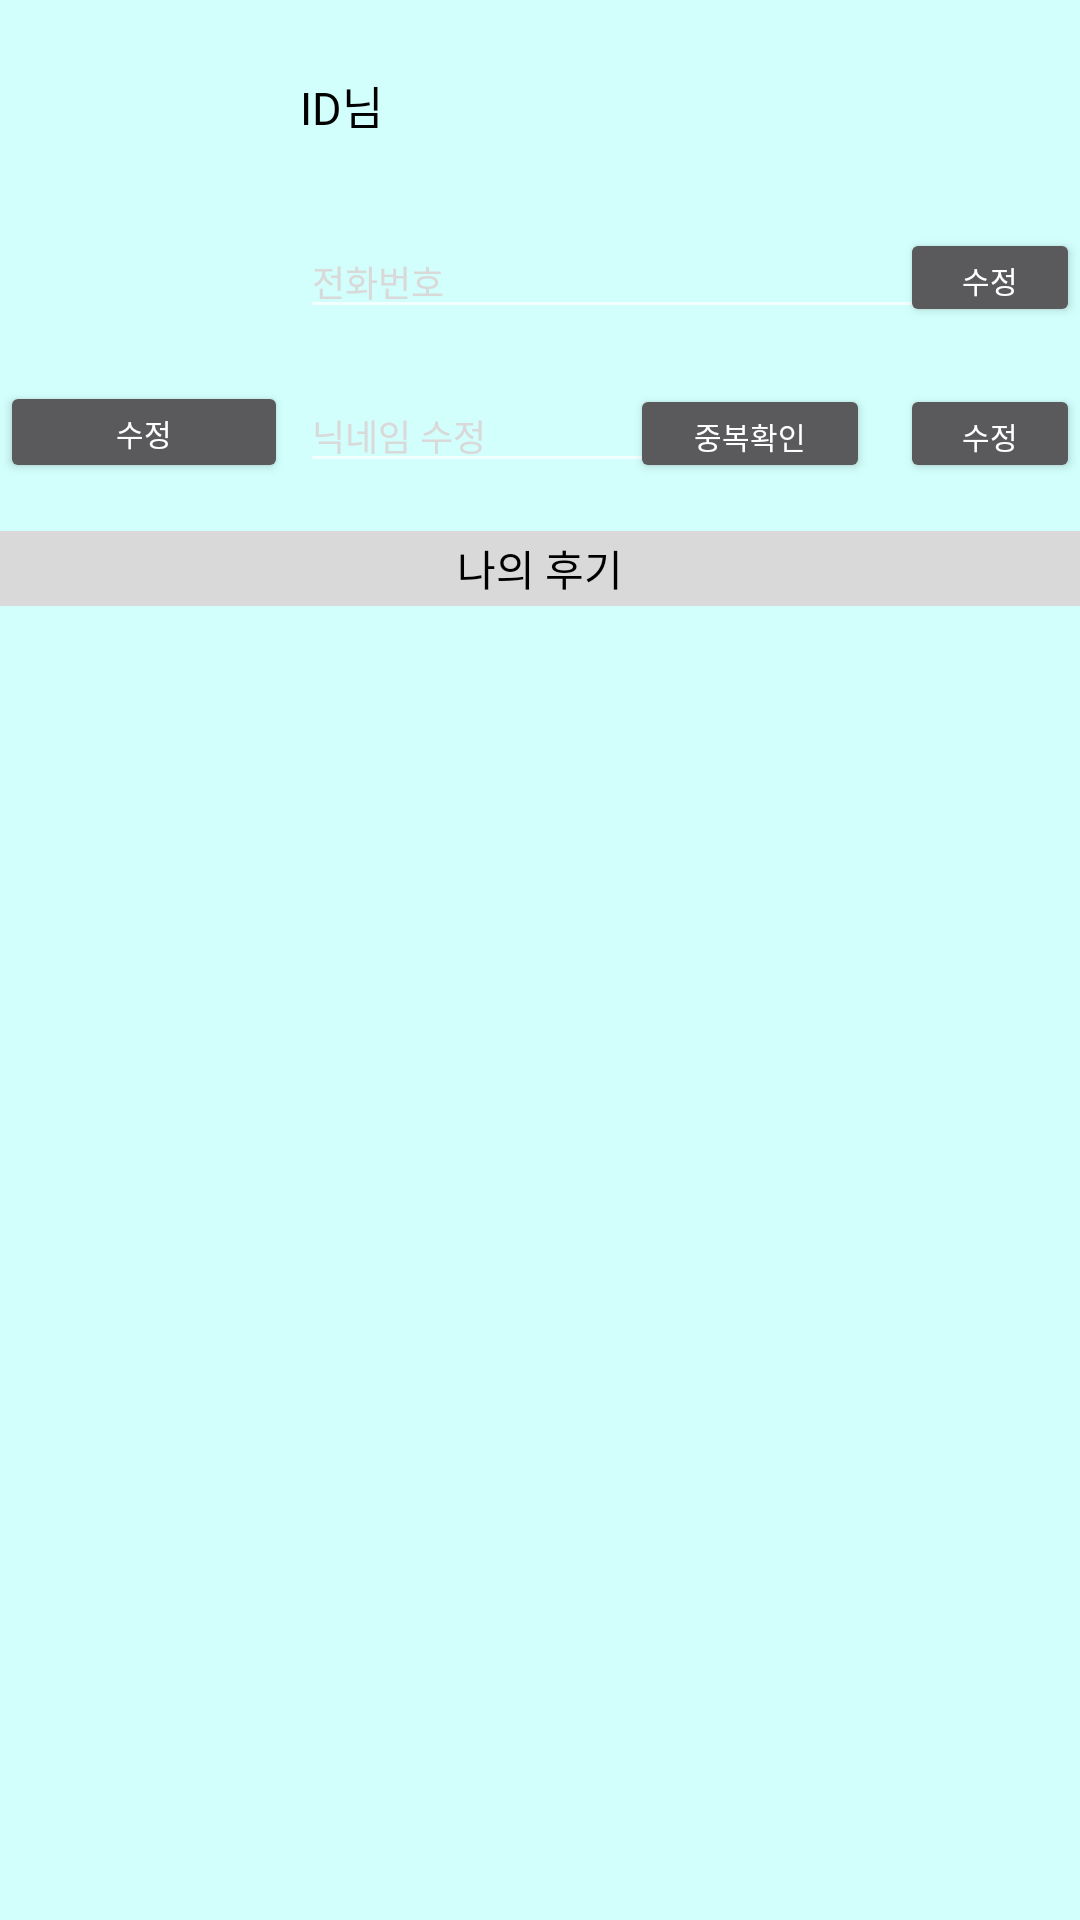

Here is an Android app screen rendered from its layout file. Give the layout XML and the strings, colors and styles it references.
<!-- AndroidManifest.xml: application theme Theme.AppCompat.NoActionBar -->
<!-- res/layout/activity_myinfo.xml -->
<?xml version="1.0" encoding="utf-8"?>
<androidx.constraintlayout.widget.ConstraintLayout xmlns:android="http://schemas.android.com/apk/res/android"
    xmlns:app="http://schemas.android.com/apk/res-auto"
    xmlns:tools="http://schemas.android.com/tools"
    android:layout_width="match_parent"
    android:layout_height="match_parent"
    android:background="@drawable/backgroundcolor"
    tools:context=".MyinfoActivity">


    <FrameLayout
        android:id="@+id/linearLayout"
        android:layout_width="match_parent"
        android:layout_height="137dp"
        android:layout_marginTop="24dp"
        android:orientation="vertical"
        app:layout_constraintEnd_toEndOf="parent"
        app:layout_constraintHorizontal_bias="0.952"
        app:layout_constraintStart_toStartOf="parent"
        app:layout_constraintTop_toTopOf="parent">

        <Button
            android:id="@+id/Button_profileCH_myinfo"
            android:layout_width="96dp"
            android:layout_height="34dp"
            android:layout_gravity="bottom|left"
            android:fontFamily="@font/jalnan"
            android:text="수정"
            android:textSize="10dp" />

        <TextView
            android:id="@+id/tv_id"
            android:layout_width="match_parent"
            android:layout_height="30dp"
            android:layout_gravity="top|left"
            android:layout_marginLeft="100dp"
            android:fontFamily="@font/jalnan"
            android:text="ID님"
            android:textColor="@color/black"
            android:textSize="15sp" />

        <EditText
            android:id="@+id/EditText_info_number"
            android:layout_width="230dp"
            android:layout_height="wrap_content"
            android:layout_gravity="center_vertical"
            android:layout_marginLeft="100dp"
            android:fontFamily="@font/jalnan"
            android:hint="전화번호"
            android:textColor="@color/black"
            android:textColorHint="#d9d9d9"
            android:textSize="12dp" />

        <Button
            android:id="@+id/button_number_set"
            android:layout_width="60dp"
            android:layout_height="33dp"
            android:layout_gravity="center|right"
            android:fontFamily="@font/jalnan"
            android:text="수정"
            android:textSize="10dp" />

        <Button
            android:id="@+id/button_nickname_set"
            android:layout_width="60dp"
            android:layout_height="33dp"
            android:layout_gravity="bottom|right"
            android:fontFamily="@font/jalnan"
            android:text="수정"
            android:textSize="10dp" />

        <Button
            android:id="@+id/button_nickname_check"
            android:layout_width="80dp"
            android:layout_height="33dp"
            android:layout_gravity="bottom|right"
            android:layout_marginRight="70dp"
            android:fontFamily="@font/jalnan"
            android:text="중복확인"
            android:textSize="10dp" />

        <EditText
            android:id="@+id/EditText_info_nickname"
            android:layout_width="153dp"
            android:layout_height="wrap_content"
            android:layout_gravity="bottom"
            android:layout_marginLeft="100dp"
            android:fontFamily="@font/jalnan"
            android:hint="닉네임 수정"
            android:textColor="@color/black"
            android:textColorHint="#d9d9d9"
            android:textSize="12dp" />

        <ImageView
            android:id="@+id/ImageView_profile_myinfo"
            android:layout_width="84dp"
            android:layout_height="111dp"
            android:layout_marginLeft="5dp"
            tools:srcCompat="@tools:sample/avatars" />

    </FrameLayout>

    <TextView
        android:id="@+id/textView4"
        android:layout_width="match_parent"
        android:layout_height="25dp"
        android:layout_marginTop="16dp"
        android:background="#d9d9d9"
        android:fontFamily="@font/jalnan"
        android:gravity="center"
        android:text="나의 후기"
        android:textColor="@color/black"
        app:layout_constraintEnd_toEndOf="parent"
        app:layout_constraintHorizontal_bias="0.0"
        app:layout_constraintStart_toStartOf="parent"
        app:layout_constraintTop_toBottomOf="@+id/linearLayout" />

    <androidx.recyclerview.widget.RecyclerView
        android:id="@+id/RecyclerView_myinfo"
        android:layout_width="match_parent"
        android:layout_height="526dp"
        app:layout_constraintEnd_toEndOf="parent"
        app:layout_constraintStart_toStartOf="parent"
        app:layout_constraintTop_toBottomOf="@+id/textView4" />

</androidx.constraintlayout.widget.ConstraintLayout>
<!-- resources referenced by this layout -->
<resources>
  <!-- drawable backgroundcolor: png bitmap (drawable, 12391 bytes) -->
  <!-- not gathered from this repository: default colours our renderer supplied (Android Studio template values) -->
  <color name="black">#FF000000</color>
</resources>
